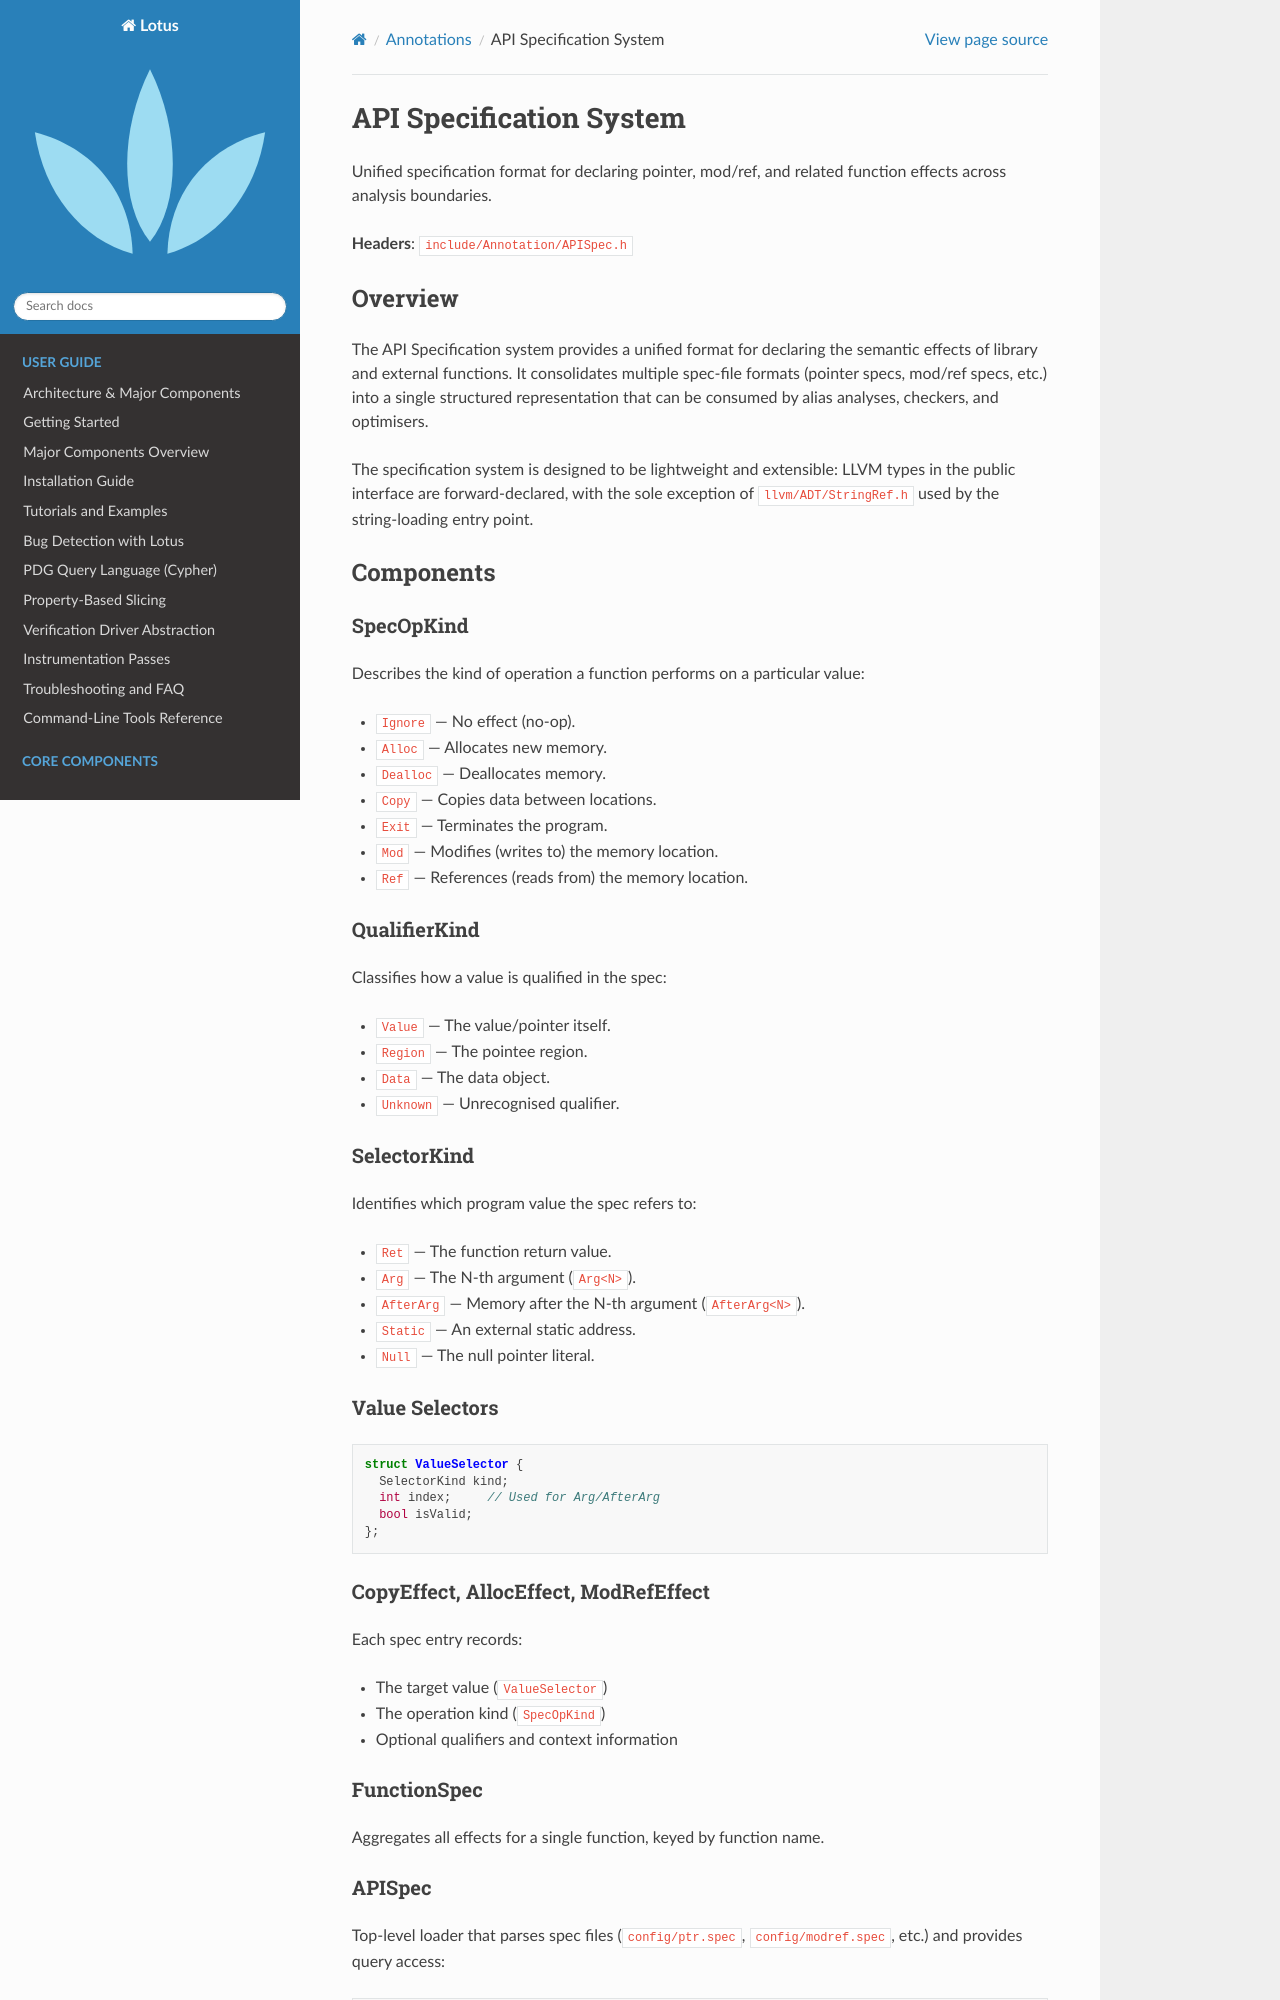

repository: ZJU-PL/lotus · page: annotation/api_spec.html · generator: sphinx

API Specification System
========================

Unified specification format for declaring pointer, mod/ref, and related
function effects across analysis boundaries.

**Headers**: ``include/Annotation/APISpec.h``

Overview
--------

The API Specification system provides a unified format for declaring the
semantic effects of library and external functions. It consolidates multiple
spec-file formats (pointer specs, mod/ref specs, etc.) into a single structured
representation that can be consumed by alias analyses, checkers, and optimisers.

The specification system is designed to be lightweight and extensible: LLVM
types in the public interface are forward-declared, with the sole exception of
``llvm/ADT/StringRef.h`` used by the string-loading entry point.

Components
----------

SpecOpKind
~~~~~~~~~~

Describes the kind of operation a function performs on a particular value:

- ``Ignore`` — No effect (no-op).
- ``Alloc`` — Allocates new memory.
- ``Dealloc`` — Deallocates memory.
- ``Copy`` — Copies data between locations.
- ``Exit`` — Terminates the program.
- ``Mod`` — Modifies (writes to) the memory location.
- ``Ref`` — References (reads from) the memory location.

QualifierKind
~~~~~~~~~~~~~

Classifies how a value is qualified in the spec:

- ``Value`` — The value/pointer itself.
- ``Region`` — The pointee region.
- ``Data`` — The data object.
- ``Unknown`` — Unrecognised qualifier.

SelectorKind
~~~~~~~~~~~~

Identifies which program value the spec refers to:

- ``Ret`` — The function return value.
- ``Arg`` — The N-th argument (``Arg<N>``).
- ``AfterArg`` — Memory after the N-th argument (``AfterArg<N>``).
- ``Static`` — An external static address.
- ``Null`` — The null pointer literal.

Value Selectors
~~~~~~~~~~~~~~~

.. code-block:: cpp

   struct ValueSelector {
     SelectorKind kind;
     int index;     // Used for Arg/AfterArg
     bool isValid;
   };

CopyEffect, AllocEffect, ModRefEffect
~~~~~~~~~~~~~~~~~~~~~~~~~~~~~~~~~~~~~~

Each spec entry records:

- The target value (``ValueSelector``)
- The operation kind (``SpecOpKind``)
- Optional qualifiers and context information

FunctionSpec
~~~~~~~~~~~~

Aggregates all effects for a single function, keyed by function name.
